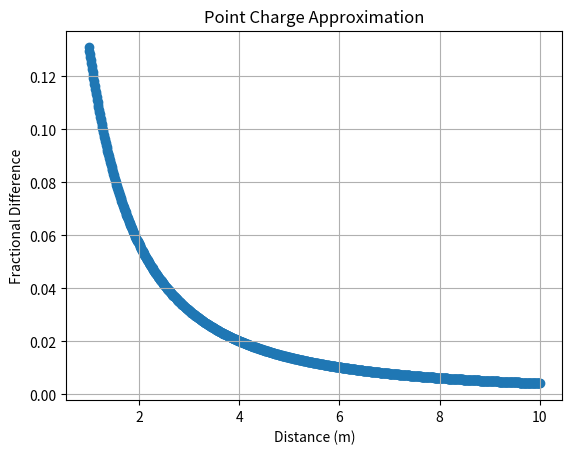

Recreate this plot in Python.
import math
import matplotlib.pyplot as plt

nsteps = 1000
amax = 10.0

ke = 8.99E+09
q1 = 5.8E-06
q2 = 16.8E-06
amin = 1.0

l1 = 1.0
l2 = 1.0
pdiff = [0 for i in range(0,nsteps)]
a = [0 for i in range(0,nsteps)]

for i in range(0,nsteps):
    a[i] = amin+i*(amax-amin)/(nsteps-1)

    fraction = (a[i]+l1)*(a[i]+l2)/((a[i])*(a[i]+l1+l2))
    f12 = ke*q1*q2*math.log(fraction)/(l1*l2)
    f12_pt_charge = ke*q1*q2/((a[i]+l1/2+l2/2)*(a[i]+l1/2+l2/2))

    pdiff[i] = abs((f12-f12_pt_charge)/f12)
    #print("a = ",a[i]," pdiff = ",pdiff[i])
    #print ("a = ",a," Force = ",f12," Force_pointcharge = ",f12_pt_charge)

fig = plt.figure()
ax1 = fig.add_subplot(111)

ax1.set_title("Point Charge Approximation")
ax1.set_xlabel('Distance (m)')
ax1.set_ylabel('Fractional Difference')
ax1.grid(True)
#ax1.set_yscale("log",nonposy='clip')
#ax1.set_xscale("log",nonposx='clip')

ax1.scatter(a,pdiff)

plt.show()
